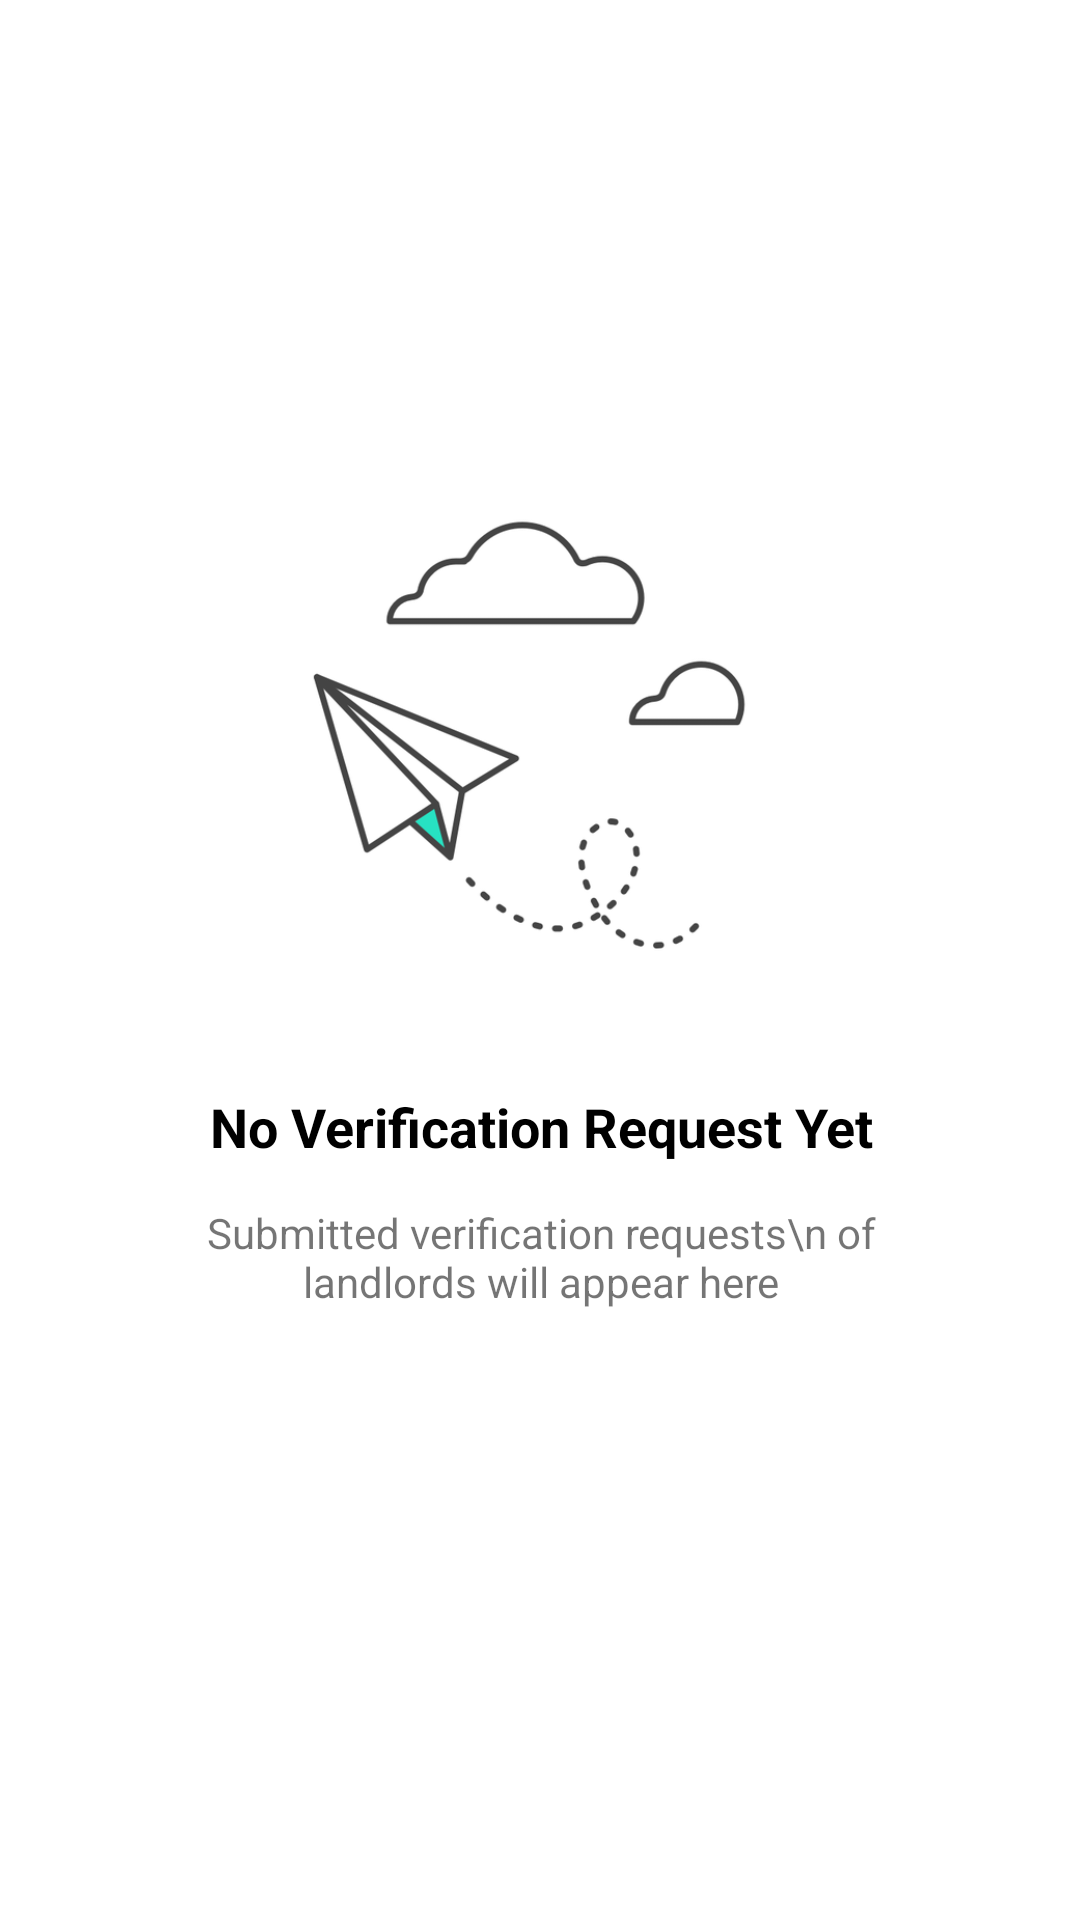

This screen was rendered from an Android layout file. Write that file and the resources it references.
<!-- AndroidManifest.xml: application theme Theme.EspasyoAdmin -->
<!-- res/layout/admin_empty_verification_request_recyclerview.xml -->
<?xml version="1.0" encoding="utf-8"?>
<androidx.constraintlayout.widget.ConstraintLayout
    xmlns:android="http://schemas.android.com/apk/res/android"
    xmlns:app="http://schemas.android.com/apk/res-auto"
    xmlns:tools="http://schemas.android.com/tools"
    android:layout_width="match_parent"
    android:layout_height="match_parent">

    <TextView
        android:id="@+id/textView9"
        android:layout_width="wrap_content"
        android:layout_height="wrap_content"
        android:text="No Verification Request Yet"
        android:textAlignment="center"
        android:textColor="@color/black"
        android:textSize="18sp"
        android:textStyle="bold"
        app:layout_constraintBottom_toBottomOf="parent"
        app:layout_constraintEnd_toEndOf="parent"
        app:layout_constraintHorizontal_bias="0.502"
        app:layout_constraintStart_toStartOf="parent"
        app:layout_constraintTop_toTopOf="parent"
        app:layout_constraintVertical_bias="0.59" />

    <TextView
        android:layout_width="241dp"
        android:layout_height="41dp"
        android:text="Submitted verification requests\n of landlords will appear here"
        android:textAlignment="center"
        app:layout_constraintBottom_toBottomOf="parent"
        app:layout_constraintEnd_toEndOf="parent"
        app:layout_constraintHorizontal_bias="0.503"
        app:layout_constraintStart_toStartOf="parent"
        app:layout_constraintTop_toBottomOf="@+id/textView9"
        app:layout_constraintVertical_bias="0.064" />

    <ImageView
        android:layout_width="240dp"
        android:layout_height="240dp"
        app:layout_constraintBottom_toTopOf="@+id/textView9"
        app:layout_constraintEnd_toEndOf="parent"
        app:layout_constraintStart_toStartOf="parent"
        app:layout_constraintTop_toTopOf="parent"
        app:layout_constraintVertical_bias="1.0"
        app:srcCompat="@drawable/no_verification_request_image" />


</androidx.constraintlayout.widget.ConstraintLayout>
<!-- resources referenced by this layout -->
<resources>
  <color name="black">#FF000000</color>
  <!-- drawable no_verification_request_image: png bitmap (drawable, 43632 bytes) -->
  <style name="Theme.EspasyoAdmin" parent="Theme.MaterialComponents.Light.NoActionBar">
          
          <item name="colorPrimary">@color/espasyo_blue_700</item>
          <item name="colorPrimaryVariant">@color/espasyo_blue_200</item>
          <item name="colorOnPrimary">@color/white</item>
          
          <item name="colorSecondary">@color/teal_200</item>
          <item name="colorSecondaryVariant">@color/teal_700</item>
          <item name="colorOnSecondary">@color/black</item>
          
          <item name="android:statusBarColor" tools:targetApi="l">?attr/colorPrimaryVariant</item>
          
      </style>
  <color name="espasyo_blue_700">#00668F</color>
  <color name="espasyo_blue_200">#3291B6</color>
  <color name="white">#FFFFFFFF</color>
  <color name="teal_200">#007EB1</color>
  <color name="teal_700">#FF018786</color>
</resources>
